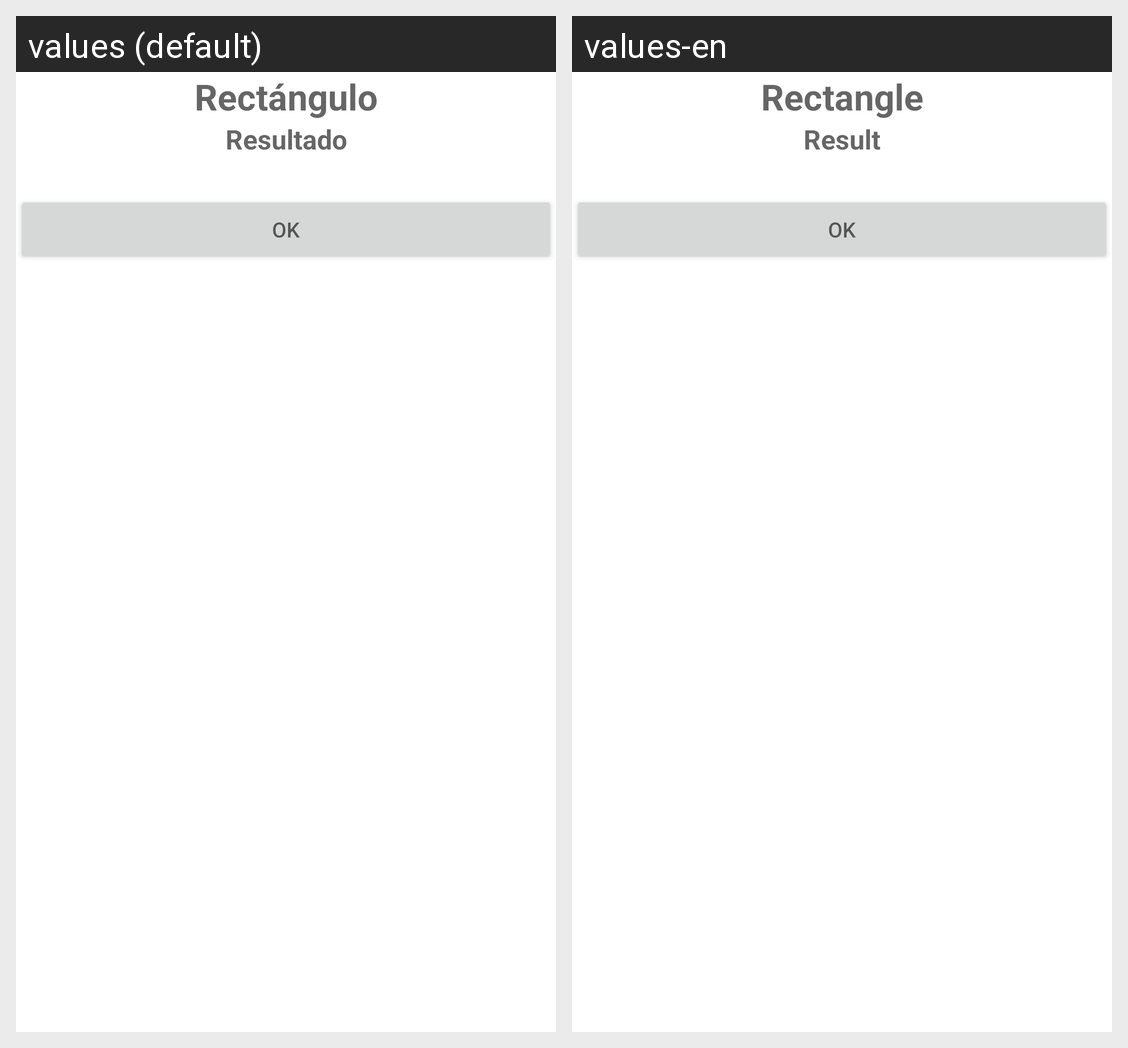

The Android screen above is rendered under two locales of the same app. Produce the string resources it draws, with the default and per-locale values.
Android screen res/layout/activity_resultado_rectangulo.xml rendered under 2 locales, left to right: values (default), values-en. Device: Nexus 5 (rendered at 1080×1920; each locale shown at half size, 540×960, under a caption strip naming it); theme Theme.CalculosAPP.
Strings drawn on this screen, with the default value and each locale's value (text and hints the layout hard-codes, and strings that could not be matched under every locale, appear in the picture but are not listed):

rectangulo
  values: Rectángulo
  values-en: Rectangle

resultado
  values: Resultado
  values-en: Result

ok
  values: OK
  values-en: OK
